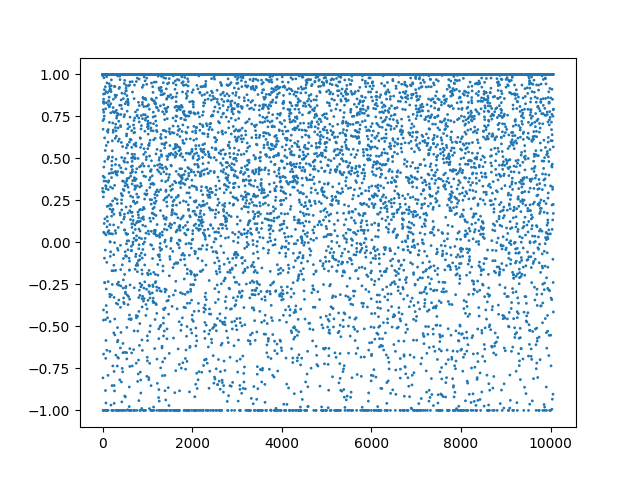

The table this chart was drawn from, first rows:
, date, action
0, 2021-10-25 00:13:00+00:00, [1.]
1, 2021-10-25 00:14:00+00:00, [0.3219377]
2, 2021-10-25 00:15:00+00:00, [1.]
3, 2021-10-25 00:16:00+00:00, [0.3029136]
4, 2021-10-25 00:17:00+00:00, [1.]
5, 2021-10-25 00:18:00+00:00, [1.]
6, 2021-10-25 00:19:00+00:00, [1.]
7, 2021-10-25 00:20:00+00:00, [0.9920341]
8, 2021-10-25 00:21:00+00:00, [-0.8065177]
9, 2021-10-25 00:22:00+00:00, [1.]
10, 2021-10-25 00:23:00+00:00, [0.7252704]
11, 2021-10-25 00:24:00+00:00, [1.]
12, 2021-10-25 00:25:00+00:00, [0.67374754]
13, 2021-10-25 00:26:00+00:00, [-1.]
14, 2021-10-25 00:27:00+00:00, [1.]
15, 2021-10-25 00:28:00+00:00, [0.39411667]
16, 2021-10-25 00:29:00+00:00, [-1.]
17, 2021-10-25 00:30:00+00:00, [0.79021204]
18, 2021-10-25 00:31:00+00:00, [0.27090162]
19, 2021-10-25 00:32:00+00:00, [0.8376087]
20, 2021-10-25 00:33:00+00:00, [-0.46260273]
21, 2021-10-25 00:34:00+00:00, [-0.40221447]
22, 2021-10-25 00:35:00+00:00, [0.8829234]
23, 2021-10-25 00:36:00+00:00, [-0.6647255]
24, 2021-10-25 00:37:00+00:00, [0.85277045]
25, 2021-10-25 00:38:00+00:00, [0.06051505]
26, 2021-10-25 00:39:00+00:00, [0.29899362]
27, 2021-10-25 00:40:00+00:00, [0.82826334]
28, 2021-10-25 00:41:00+00:00, [0.77505004]
29, 2021-10-25 00:42:00+00:00, [0.4483598]
30, 2021-10-25 00:43:00+00:00, [0.7344247]
31, 2021-10-25 00:44:00+00:00, [1.]
32, 2021-10-25 00:45:00+00:00, [0.36510712]
33, 2021-10-25 00:46:00+00:00, [0.9799297]
34, 2021-10-25 00:47:00+00:00, [0.8341532]
35, 2021-10-25 00:48:00+00:00, [0.82901305]
36, 2021-10-25 00:49:00+00:00, [1.]
37, 2021-10-25 00:50:00+00:00, [0.11253214]
38, 2021-10-25 00:51:00+00:00, [0.75186545]
39, 2021-10-25 00:52:00+00:00, [1.]
40, 2021-10-25 00:53:00+00:00, [0.9093199]
41, 2021-10-25 00:54:00+00:00, [0.38651723]
42, 2021-10-25 00:55:00+00:00, [1.]
43, 2021-10-25 00:56:00+00:00, [-0.09385765]
44, 2021-10-25 00:57:00+00:00, [-1.]
45, 2021-10-25 00:58:00+00:00, [-0.23896664]
46, 2021-10-25 00:59:00+00:00, [0.6221824]
47, 2021-10-25 01:00:00+00:00, [0.05371034]
48, 2021-10-25 01:01:00+00:00, [1.]
49, 2021-10-25 01:02:00+00:00, [0.48181933]
50, 2021-10-25 01:03:00+00:00, [1.]
51, 2021-10-25 01:04:00+00:00, [-0.23993176]
52, 2021-10-25 01:05:00+00:00, [0.14043948]
53, 2021-10-25 01:06:00+00:00, [0.88521767]
54, 2021-10-25 01:07:00+00:00, [1.]
55, 2021-10-25 01:08:00+00:00, [1.]
56, 2021-10-25 01:09:00+00:00, [1.]
57, 2021-10-25 01:10:00+00:00, [1.]
58, 2021-10-25 01:11:00+00:00, [1.]
59, 2021-10-25 01:12:00+00:00, [1.]
... 10,006 more rows
